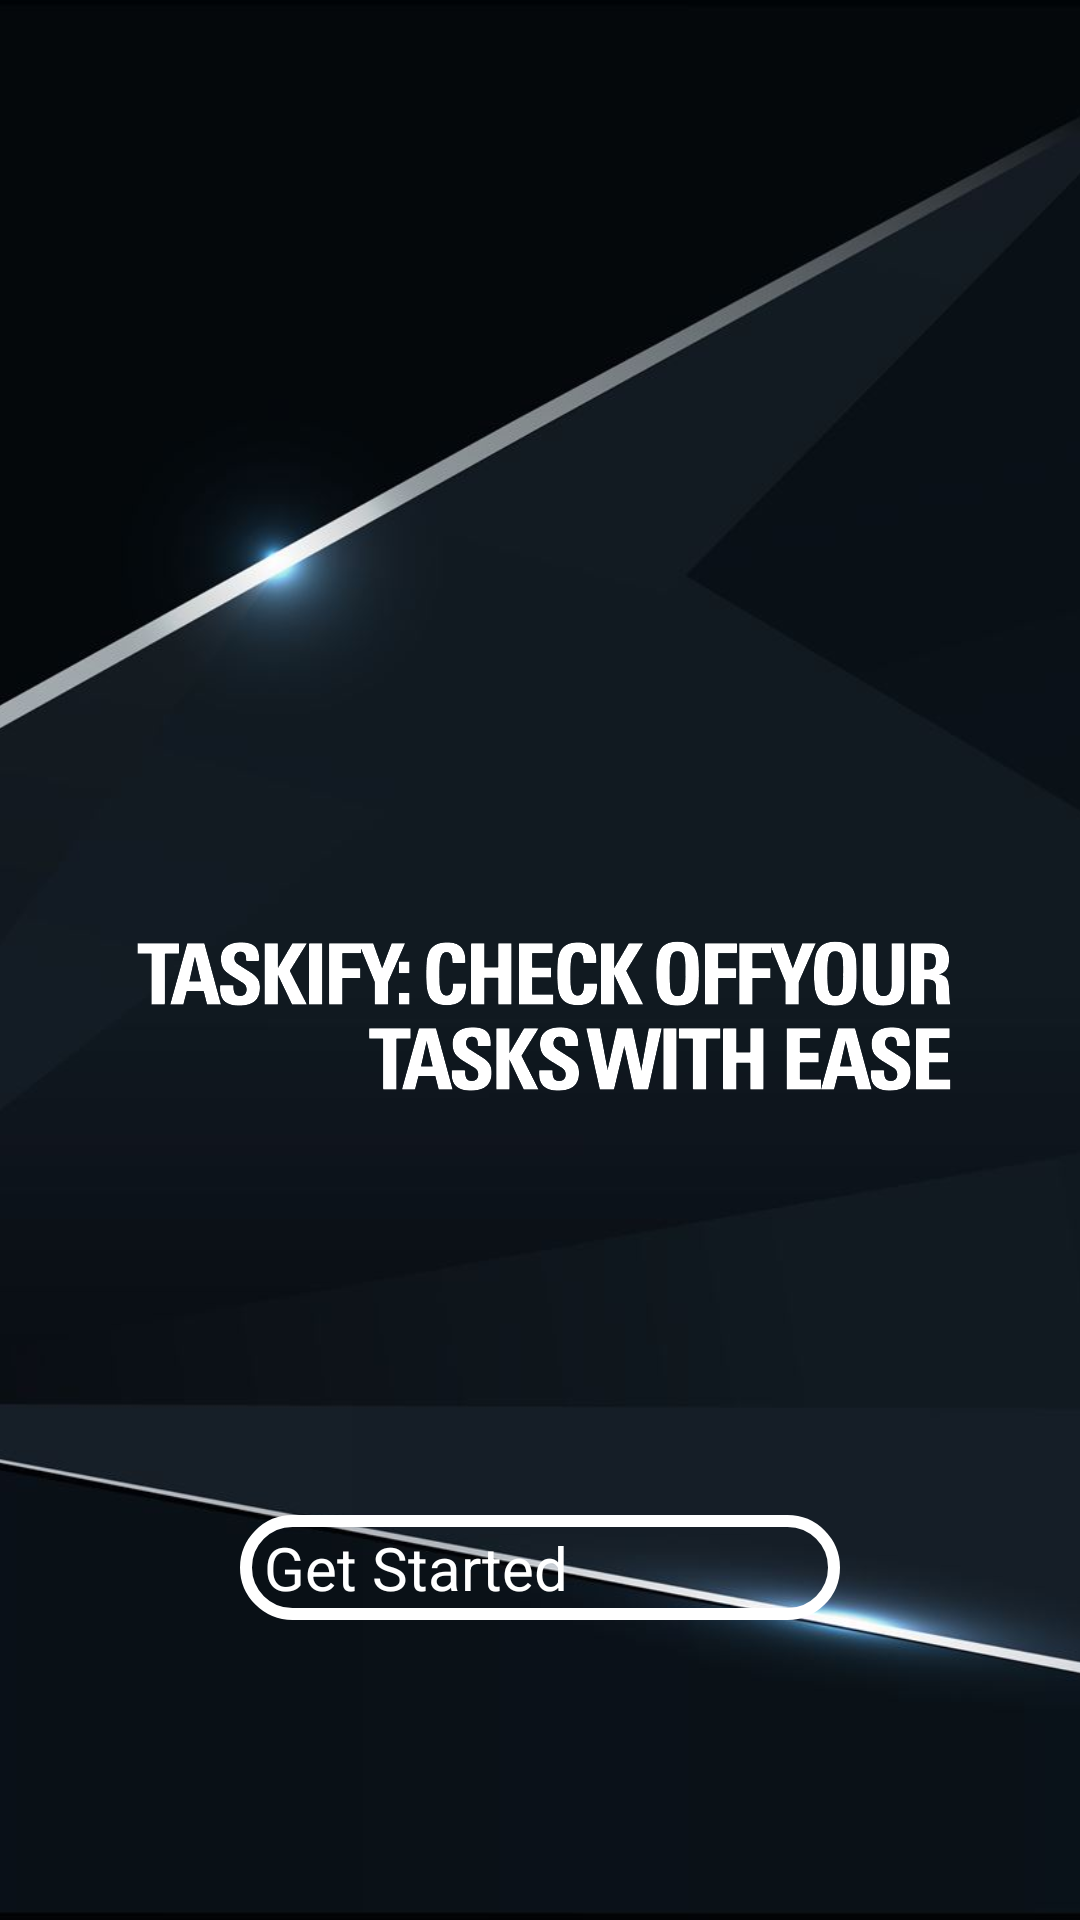

Here is an Android app screen rendered from its layout file. Give the layout XML and the strings, colors and styles it references.
<!-- AndroidManifest.xml: application theme Theme.Todo_App -->
<!-- res/layout/activity_splash2.xml -->
<FrameLayout
    xmlns:android="http://schemas.android.com/apk/res/android"
    android:layout_width="match_parent"
    android:layout_height="match_parent">

    <ImageView
        android:layout_width="match_parent"
        android:layout_height="match_parent"
        android:scaleType="centerCrop"
        android:src="@drawable/logo1" />

    <androidx.appcompat.widget.AppCompatButton
        android:id="@+id/Start"
        android:layout_width="200dp"
        android:layout_height="wrap_content"
        android:text="Get Started"
        android:textSize="20sp"
        android:background="@drawable/transparent_button_background"
        android:textColor="@android:color/white"
        android:textStyle="normal"
        android:layout_gravity="center_horizontal|bottom"
    android:layout_marginTop="16dp"
    android:layout_marginBottom="100dp" />

</FrameLayout>
<!-- resources referenced by this layout -->
<resources>
  <!-- drawable logo1: png bitmap (drawable, 287832 bytes) -->
  <!-- drawable transparent_button_background (drawable) -->
  <?xml version="1.0" encoding="utf-8"?>
  <layer-list xmlns:android="http://schemas.android.com/apk/res/android">
      <item>
          <shape android:shape="rectangle">
              <solid android:color="@android:color/transparent" />
              <corners android:radius="20dp" />
              <stroke
                  android:color="@color/white"
                  android:width="4dp" />
              <padding
                  android:left="8dp"
                  android:right="8dp"
                  android:top="4dp"
                  android:bottom="4dp" />
          </shape>
      </item>
  </layer-list>
  <color name="white">#FFFFFFFF</color>
</resources>
